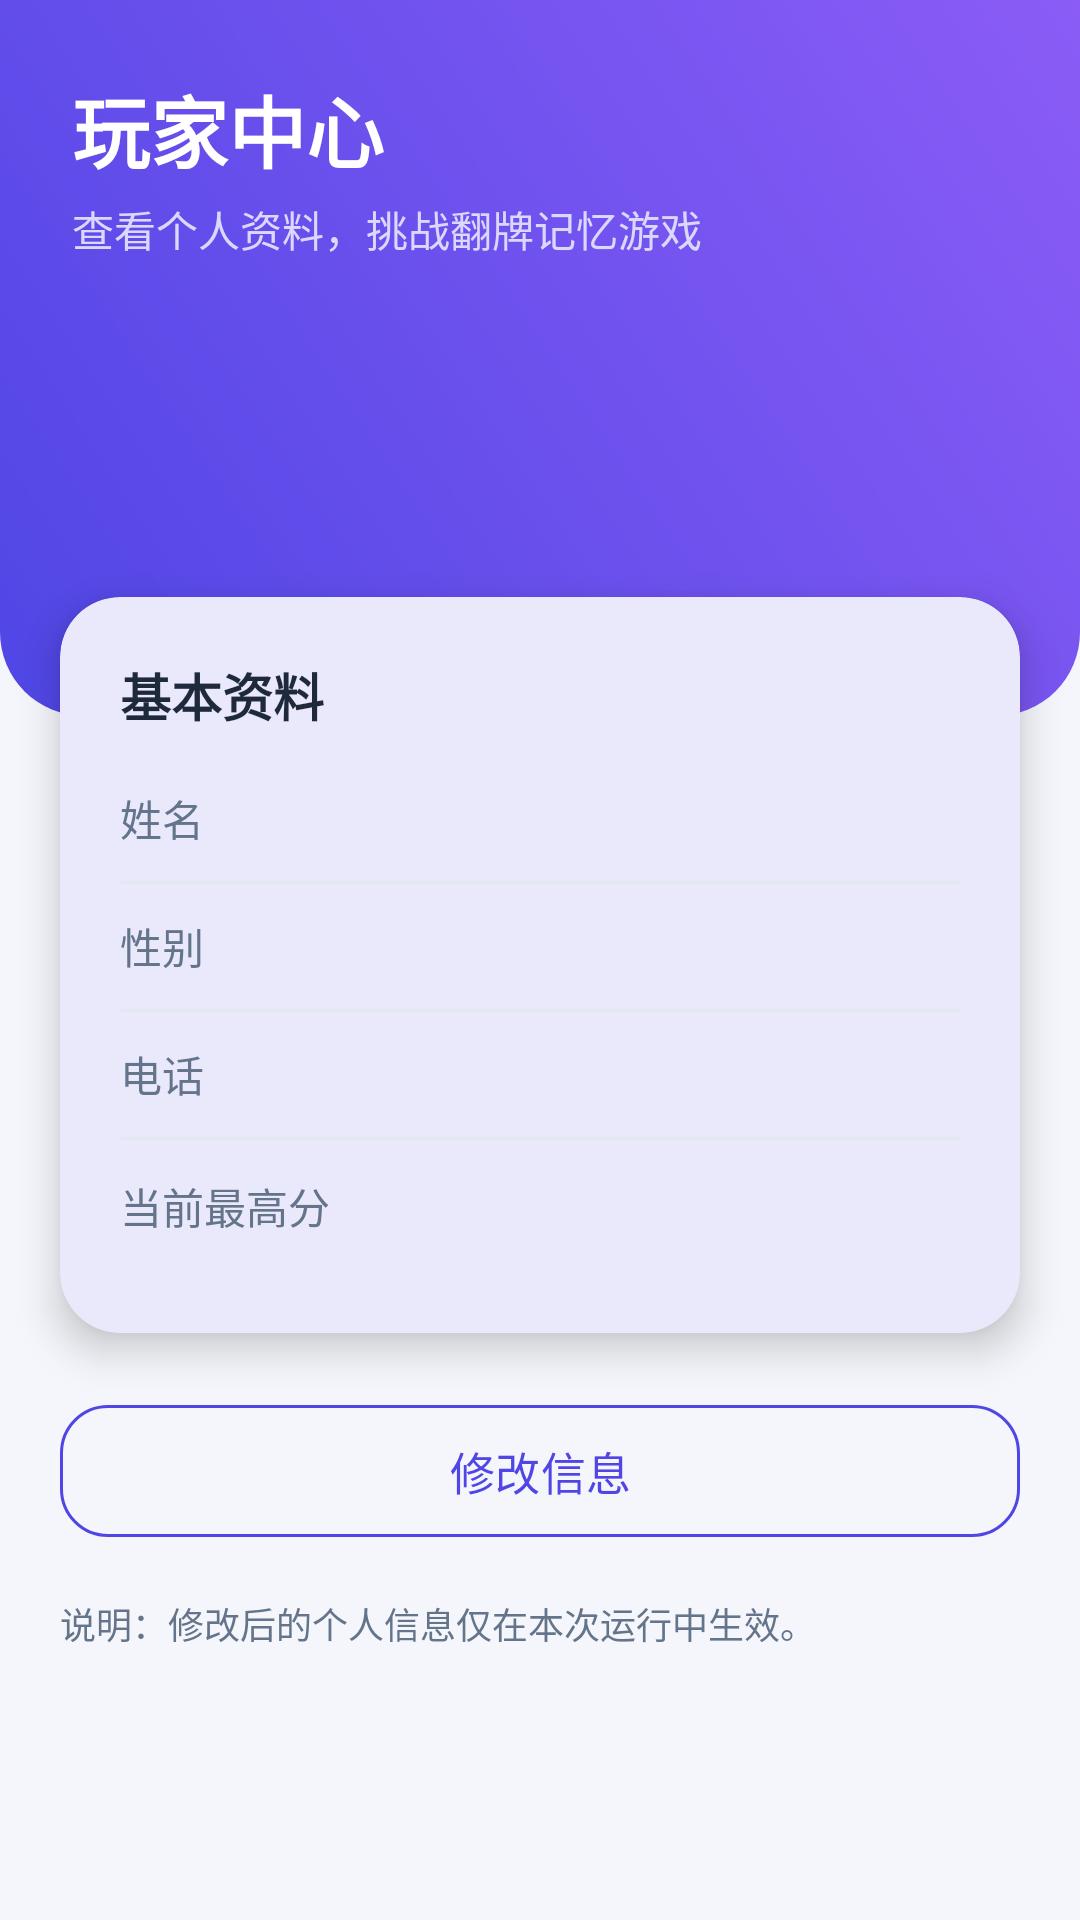

Write the Android layout XML for this screen, with the resource values it uses.
<!-- AndroidManifest.xml: application theme Theme.MyApplication4 -->
<!-- res/layout/fragment_profile.xml -->
<?xml version="1.0" encoding="utf-8"?>
<ScrollView xmlns:android="http://schemas.android.com/apk/res/android"
    xmlns:app="http://schemas.android.com/apk/res-auto"
    xmlns:tools="http://schemas.android.com/tools"
    android:id="@+id/profileRoot"
    android:layout_width="match_parent"
    android:layout_height="match_parent"
    android:background="@color/app_background"
    android:fillViewport="true"
    tools:context=".ui.ProfileFragment">

    <LinearLayout
        android:layout_width="match_parent"
        android:layout_height="wrap_content"
        android:orientation="vertical">

        
        <LinearLayout
            android:layout_width="match_parent"
            android:layout_height="wrap_content"
            android:background="@drawable/bg_header"
            android:orientation="vertical"
            android:paddingStart="24dp"
            android:paddingTop="24dp"
            android:paddingEnd="24dp"
            android:paddingBottom="64dp">

            <TextView
                android:layout_width="wrap_content"
                android:layout_height="wrap_content"
                android:text="@string/main_title"
                android:textColor="@color/white"
                android:textSize="26sp"
                android:textStyle="bold" />

            <TextView
                android:layout_width="wrap_content"
                android:layout_height="wrap_content"
                android:layout_marginTop="4dp"
                android:text="@string/main_subtitle"
                android:textColor="@color/header_subtitle"
                android:textSize="14sp" />

            <LinearLayout
                android:layout_width="match_parent"
                android:layout_height="wrap_content"
                android:layout_marginTop="24dp"
                android:gravity="center_vertical"
                android:orientation="horizontal">

                <TextView
                    android:id="@+id/avatarInitial"
                    android:layout_width="64dp"
                    android:layout_height="64dp"
                    android:background="@drawable/bg_avatar"
                    android:contentDescription="@string/cd_avatar"
                    android:gravity="center"
                    android:textColor="@color/white"
                    android:textSize="26sp"
                    android:textStyle="bold"
                    tools:text="玩" />

                <LinearLayout
                    android:layout_width="0dp"
                    android:layout_height="wrap_content"
                    android:layout_marginStart="16dp"
                    android:layout_weight="1"
                    android:orientation="vertical">

                    <TextView
                        android:id="@+id/headerPlayerName"
                        android:layout_width="wrap_content"
                        android:layout_height="wrap_content"
                        android:textColor="@color/white"
                        android:textSize="20sp"
                        android:textStyle="bold"
                        tools:text="玩家一号" />

                    <TextView
                        android:id="@+id/headerHighScore"
                        android:layout_width="wrap_content"
                        android:layout_height="wrap_content"
                        android:layout_marginTop="8dp"
                        android:background="@drawable/bg_pill"
                        android:paddingStart="12dp"
                        android:paddingTop="5dp"
                        android:paddingEnd="12dp"
                        android:paddingBottom="5dp"
                        android:textColor="@color/header_highlight"
                        android:textSize="13sp"
                        tools:text="最高分 0 分" />
                </LinearLayout>
            </LinearLayout>
        </LinearLayout>

        
        <com.google.android.material.card.MaterialCardView
            android:layout_width="match_parent"
            android:layout_height="wrap_content"
            android:layout_marginStart="20dp"
            android:layout_marginTop="-40dp"
            android:layout_marginEnd="20dp"
            app:cardBackgroundColor="@color/surface_white"
            app:cardCornerRadius="20dp"
            app:cardElevation="8dp"
            app:strokeWidth="0dp">

            <LinearLayout
                android:layout_width="match_parent"
                android:layout_height="wrap_content"
                android:orientation="vertical"
                android:padding="20dp">

                <TextView
                    android:layout_width="wrap_content"
                    android:layout_height="wrap_content"
                    android:text="@string/main_profile_section"
                    android:textColor="@color/text_primary"
                    android:textSize="17sp"
                    android:textStyle="bold" />

                <LinearLayout
                    android:layout_width="match_parent"
                    android:layout_height="wrap_content"
                    android:layout_marginTop="8dp"
                    android:gravity="center_vertical"
                    android:orientation="horizontal"
                    android:paddingTop="10dp"
                    android:paddingBottom="10dp">

                    <TextView
                        android:layout_width="0dp"
                        android:layout_height="wrap_content"
                        android:layout_weight="1"
                        android:text="@string/label_name"
                        android:textColor="@color/text_secondary"
                        android:textSize="14sp" />

                    <TextView
                        android:id="@+id/mainName"
                        android:layout_width="wrap_content"
                        android:layout_height="wrap_content"
                        android:textColor="@color/text_primary"
                        android:textSize="16sp"
                        android:textStyle="bold"
                        tools:text="玩家一号" />
                </LinearLayout>

                <View
                    android:layout_width="match_parent"
                    android:layout_height="1dp"
                    android:background="@color/divider" />

                <LinearLayout
                    android:layout_width="match_parent"
                    android:layout_height="wrap_content"
                    android:gravity="center_vertical"
                    android:orientation="horizontal"
                    android:paddingTop="10dp"
                    android:paddingBottom="10dp">

                    <TextView
                        android:layout_width="0dp"
                        android:layout_height="wrap_content"
                        android:layout_weight="1"
                        android:text="@string/label_gender"
                        android:textColor="@color/text_secondary"
                        android:textSize="14sp" />

                    <TextView
                        android:id="@+id/mainGender"
                        android:layout_width="wrap_content"
                        android:layout_height="wrap_content"
                        android:textColor="@color/text_primary"
                        android:textSize="16sp"
                        android:textStyle="bold"
                        tools:text="男" />
                </LinearLayout>

                <View
                    android:layout_width="match_parent"
                    android:layout_height="1dp"
                    android:background="@color/divider" />

                <LinearLayout
                    android:layout_width="match_parent"
                    android:layout_height="wrap_content"
                    android:gravity="center_vertical"
                    android:orientation="horizontal"
                    android:paddingTop="10dp"
                    android:paddingBottom="10dp">

                    <TextView
                        android:layout_width="0dp"
                        android:layout_height="wrap_content"
                        android:layout_weight="1"
                        android:text="@string/label_phone"
                        android:textColor="@color/text_secondary"
                        android:textSize="14sp" />

                    <TextView
                        android:id="@+id/mainPhone"
                        android:layout_width="wrap_content"
                        android:layout_height="wrap_content"
                        android:textColor="@color/text_primary"
                        android:textSize="16sp"
                        tools:text="13800000000" />
                </LinearLayout>

                <View
                    android:layout_width="match_parent"
                    android:layout_height="1dp"
                    android:background="@color/divider" />

                <LinearLayout
                    android:layout_width="match_parent"
                    android:layout_height="wrap_content"
                    android:gravity="center_vertical"
                    android:orientation="horizontal"
                    android:paddingTop="10dp"
                    android:paddingBottom="10dp">

                    <TextView
                        android:layout_width="0dp"
                        android:layout_height="wrap_content"
                        android:layout_weight="1"
                        android:text="@string/label_high_score"
                        android:textColor="@color/text_secondary"
                        android:textSize="14sp" />

                    <TextView
                        android:id="@+id/mainHighScore"
                        android:layout_width="wrap_content"
                        android:layout_height="wrap_content"
                        android:textColor="@color/brand_accent"
                        android:textSize="18sp"
                        android:textStyle="bold"
                        tools:text="0 分" />
                </LinearLayout>
            </LinearLayout>
        </com.google.android.material.card.MaterialCardView>

        <com.google.android.material.button.MaterialButton
            android:id="@+id/btnEdit"
            style="?attr/materialButtonOutlinedStyle"
            android:layout_width="match_parent"
            android:layout_height="52dp"
            android:layout_marginStart="20dp"
            android:layout_marginTop="20dp"
            android:layout_marginEnd="20dp"
            android:text="@string/btn_edit"
            android:textColor="@color/brand_primary"
            android:textSize="15sp"
            app:cornerRadius="16dp"
            app:strokeColor="@color/brand_primary" />

        <TextView
            android:layout_width="match_parent"
            android:layout_height="wrap_content"
            android:layout_marginStart="20dp"
            android:layout_marginTop="16dp"
            android:layout_marginEnd="20dp"
            android:layout_marginBottom="24dp"
            android:text="@string/footer_hint"
            android:textColor="@color/text_secondary"
            android:textSize="12sp" />
    </LinearLayout>
</ScrollView>
<!-- resources referenced by this layout -->
<resources>
  <color name="app_background">#F4F6FB</color>
  <color name="brand_accent">#F59E0B</color>
  <color name="brand_primary">#4F46E5</color>
  <color name="divider">#E2E8F0</color>
  <color name="header_highlight">#FFE9B0</color>
  <color name="header_subtitle">#DAD8FF</color>
  <color name="surface_white">#FFFFFF</color>
  <color name="text_primary">#1E293B</color>
  <color name="text_secondary">#64748B</color>
  <color name="white">#FFFFFFFF</color>
  <!-- drawable bg_header (drawable) -->
  <?xml version="1.0" encoding="utf-8"?>
  <shape xmlns:android="http://schemas.android.com/apk/res/android"
      android:shape="rectangle">
      <gradient
          android:angle="45"
          android:endColor="@color/header_gradient_end"
          android:startColor="@color/header_gradient_start"
          android:type="linear" />
      <corners
          android:bottomLeftRadius="28dp"
          android:bottomRightRadius="28dp" />
  </shape>
  <string name="btn_edit">修改信息</string>
  <string name="cd_avatar">玩家头像</string>
  <string name="footer_hint">说明：修改后的个人信息仅在本次运行中生效。</string>
  <string name="label_gender">性别</string>
  <string name="label_high_score">当前最高分</string>
  <string name="label_name">姓名</string>
  <string name="label_phone">电话</string>
  <string name="main_profile_section">基本资料</string>
  <string name="main_subtitle">查看个人资料，挑战翻牌记忆游戏</string>
  <string name="main_title">玩家中心</string>
  <style name="Theme.MyApplication4" parent="Base.Theme.MyApplication4" />
  <color name="header_gradient_end">#8B5CF6</color>
  <color name="header_gradient_start">#4F46E5</color>
  <style name="Base.Theme.MyApplication4" parent="Theme.Material3.Light.NoActionBar">
          <item name="colorPrimary">@color/brand_primary</item>
          <item name="colorOnPrimary">@color/white</item>
          <item name="colorPrimaryContainer">@color/brand_primary_light</item>
          <item name="colorOnPrimaryContainer">@color/brand_primary_dark</item>
          <item name="colorSecondary">@color/brand_secondary</item>
          <item name="colorOnSecondary">@color/white</item>
          <item name="colorSurface">@color/surface_white</item>
          <item name="android:windowBackground">@color/app_background</item>
          <item name="android:statusBarColor">@android:color/transparent</item>
          <item name="android:navigationBarColor">@android:color/transparent</item>
          <item name="android:windowLightStatusBar">true</item>
          <item name="android:windowLightNavigationBar" tools:targetApi="27">true</item>
      </style>
  <color name="brand_primary_light">#EEF2FF</color>
  <color name="brand_primary_dark">#4338CA</color>
  <color name="brand_secondary">#06B6D4</color>
</resources>
